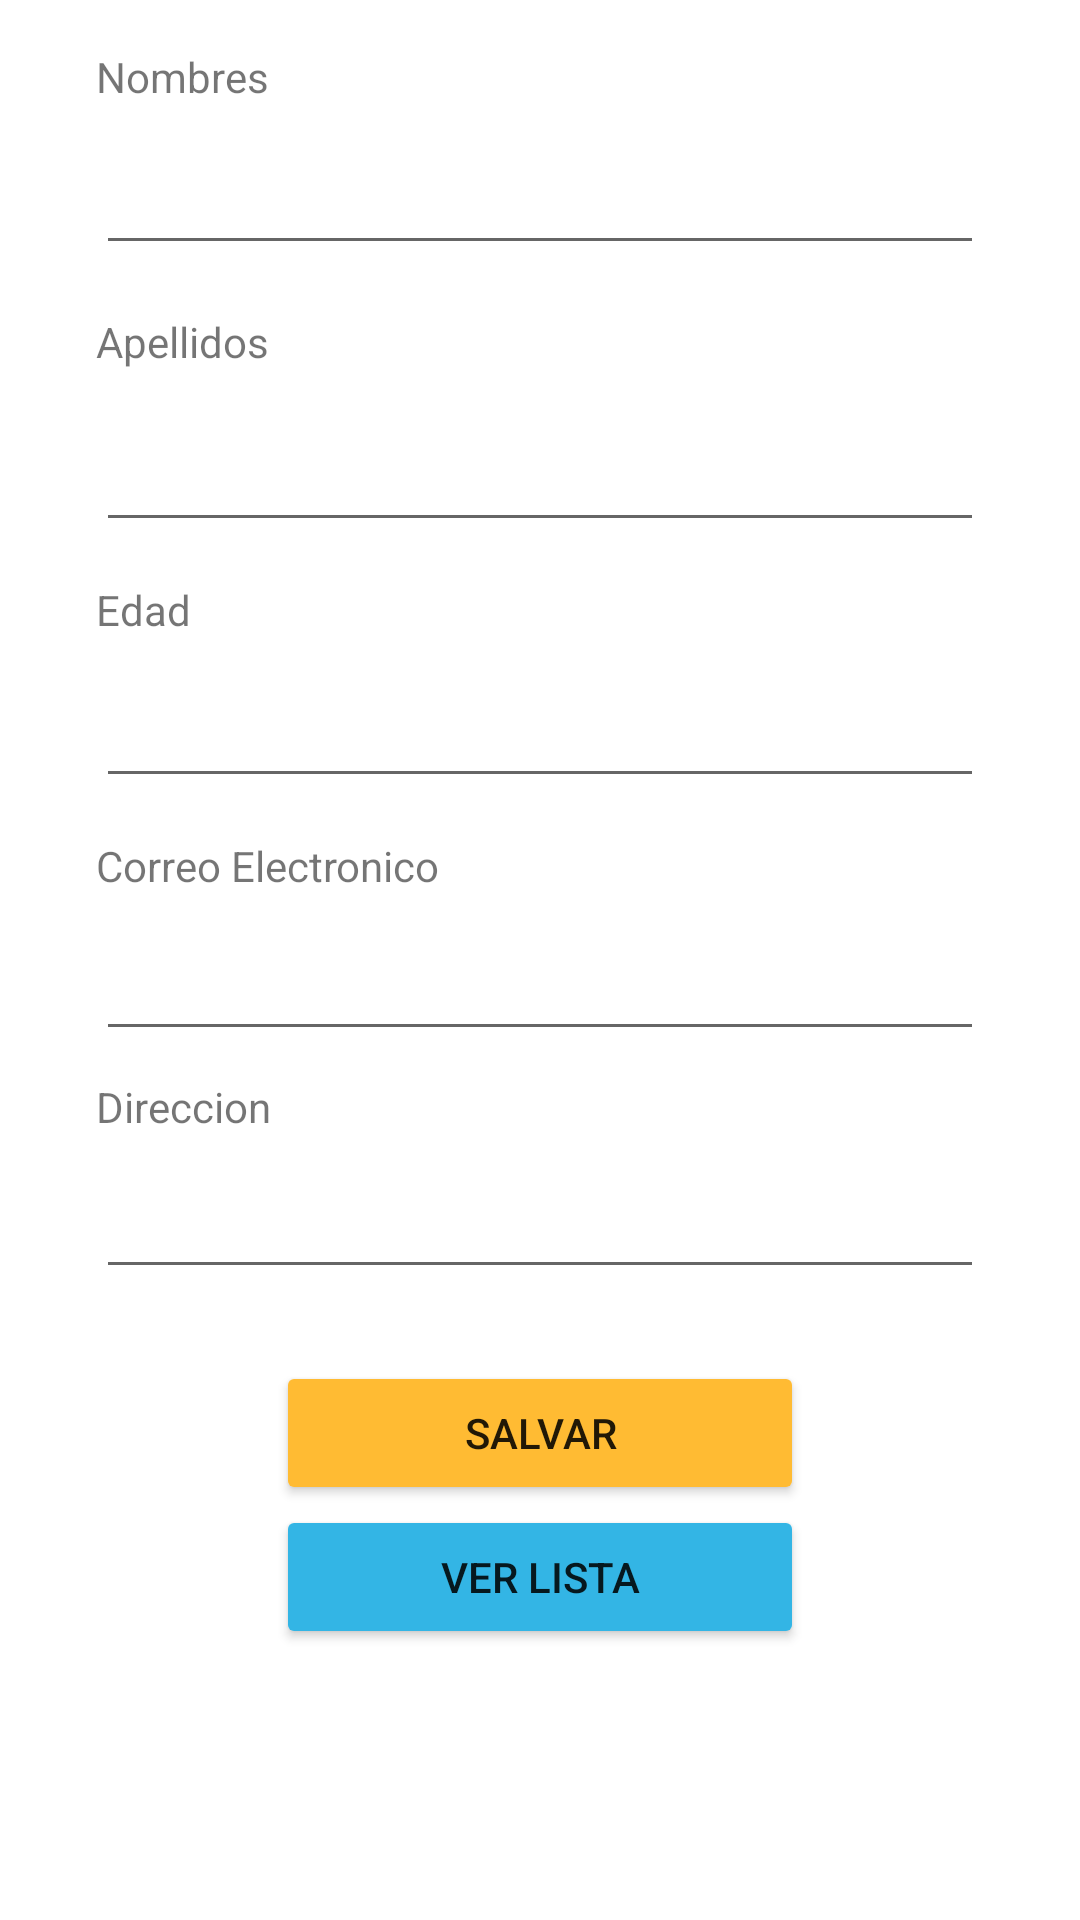

This screen was rendered from an Android layout file. Write that file and the resources it references.
<!-- AndroidManifest.xml: application theme Theme.PM01EJ3 -->
<!-- res/layout/activity_main.xml -->
<?xml version="1.0" encoding="utf-8"?>
<androidx.constraintlayout.widget.ConstraintLayout xmlns:android="http://schemas.android.com/apk/res/android"
    xmlns:app="http://schemas.android.com/apk/res-auto"
    xmlns:tools="http://schemas.android.com/tools"
    android:layout_width="match_parent"
    android:layout_height="match_parent"
    tools:context=".MainActivity">

    <EditText
        android:id="@+id/txtcorreo"
        android:layout_width="0dp"
        android:layout_height="wrap_content"
        android:layout_marginStart="32dp"
        android:layout_marginTop="11dp"
        android:layout_marginEnd="32dp"
        android:ems="10"
        android:inputType="textPersonName"
        app:layout_constraintEnd_toEndOf="parent"
        app:layout_constraintHorizontal_bias="0.0"
        app:layout_constraintStart_toStartOf="parent"
        app:layout_constraintTop_toBottomOf="@+id/textView4" />

    <EditText
        android:id="@+id/txtedad"
        android:layout_width="0dp"
        android:layout_height="wrap_content"
        android:layout_marginStart="32dp"
        android:layout_marginTop="12dp"
        android:layout_marginEnd="32dp"
        android:ems="10"
        android:inputType="textPersonName"
        app:layout_constraintEnd_toEndOf="parent"
        app:layout_constraintHorizontal_bias="1.0"
        app:layout_constraintStart_toStartOf="parent"
        app:layout_constraintTop_toBottomOf="@+id/textView" />

    <TextView
        android:id="@+id/textView"
        android:layout_width="0dp"
        android:layout_height="wrap_content"
        android:layout_marginStart="32dp"
        android:layout_marginTop="13dp"
        android:layout_marginEnd="32dp"
        android:text="Edad"
        app:layout_constraintEnd_toEndOf="parent"
        app:layout_constraintHorizontal_bias="0.0"
        app:layout_constraintStart_toStartOf="parent"
        app:layout_constraintTop_toBottomOf="@+id/txtapellidos" />

    <TextView
        android:id="@+id/textView1"
        android:layout_width="0dp"
        android:layout_height="wrap_content"
        android:layout_marginStart="32dp"
        android:layout_marginTop="16dp"
        android:layout_marginEnd="32dp"
        android:text="Nombres"
        app:layout_constraintEnd_toEndOf="parent"
        app:layout_constraintHorizontal_bias="0.0"
        app:layout_constraintStart_toStartOf="parent"
        app:layout_constraintTop_toTopOf="parent" />

    <TextView
        android:id="@+id/textView4"
        android:layout_width="0dp"
        android:layout_height="wrap_content"
        android:layout_marginStart="32dp"
        android:layout_marginTop="13dp"
        android:layout_marginEnd="32dp"
        android:text="Correo Electronico"
        app:layout_constraintEnd_toEndOf="parent"
        app:layout_constraintHorizontal_bias="0.0"
        app:layout_constraintStart_toStartOf="parent"
        app:layout_constraintTop_toBottomOf="@+id/txtedad" />

    <TextView
        android:id="@+id/textView5"
        android:layout_width="0dp"
        android:layout_height="wrap_content"
        android:layout_marginStart="32dp"
        android:layout_marginTop="9dp"
        android:layout_marginEnd="32dp"
        android:text="Direccion"
        app:layout_constraintEnd_toEndOf="parent"
        app:layout_constraintHorizontal_bias="0.0"
        app:layout_constraintStart_toStartOf="parent"
        app:layout_constraintTop_toBottomOf="@+id/txtcorreo" />

    <EditText
        android:id="@+id/txtdir"
        android:layout_width="0dp"
        android:layout_height="wrap_content"
        android:layout_marginStart="32dp"
        android:layout_marginTop="10dp"
        android:layout_marginEnd="32dp"
        android:ems="10"
        android:inputType="textPersonName"
        app:layout_constraintEnd_toEndOf="parent"
        app:layout_constraintHorizontal_bias="1.0"
        app:layout_constraintStart_toStartOf="parent"
        app:layout_constraintTop_toBottomOf="@+id/textView5" />

    <TextView
        android:id="@+id/textView2"
        android:layout_width="0dp"
        android:layout_height="wrap_content"
        android:layout_marginStart="32dp"
        android:layout_marginTop="16dp"
        android:layout_marginEnd="32dp"
        android:text="Apellidos"
        app:layout_constraintEnd_toEndOf="parent"
        app:layout_constraintHorizontal_bias="0.0"
        app:layout_constraintStart_toStartOf="parent"
        app:layout_constraintTop_toBottomOf="@+id/txtnombres" />

    <EditText
        android:id="@+id/txtnombres"
        android:layout_width="0dp"
        android:layout_height="wrap_content"
        android:layout_marginStart="32dp"
        android:layout_marginTop="12dp"
        android:layout_marginEnd="32dp"
        android:ems="10"
        android:inputType="textPersonName"
        app:layout_constraintEnd_toEndOf="parent"
        app:layout_constraintHorizontal_bias="0.0"
        app:layout_constraintStart_toStartOf="parent"
        app:layout_constraintTop_toBottomOf="@+id/textView1" />

    <EditText
        android:id="@+id/txtapellidos"
        android:layout_width="0dp"
        android:layout_height="wrap_content"
        android:layout_marginStart="32dp"
        android:layout_marginTop="16dp"
        android:layout_marginEnd="32dp"
        android:ems="10"
        android:inputType="textPersonName"
        app:layout_constraintEnd_toEndOf="parent"
        app:layout_constraintHorizontal_bias="0.0"
        app:layout_constraintStart_toStartOf="parent"
        app:layout_constraintTop_toBottomOf="@+id/textView2" />

    <Button
        android:id="@+id/btnsalvar"
        android:layout_width="0dp"
        android:layout_height="wrap_content"
        android:layout_marginStart="92dp"
        android:layout_marginTop="24dp"
        android:layout_marginEnd="92dp"
        android:backgroundTint="@android:color/holo_orange_light"
        android:text="Salvar"
        app:layout_constraintEnd_toEndOf="parent"
        app:layout_constraintStart_toStartOf="parent"
        app:layout_constraintTop_toBottomOf="@+id/txtdir" />

    <Button
        android:id="@+id/btnlista"
        android:layout_width="0dp"
        android:layout_height="wrap_content"
        android:layout_marginStart="92dp"
        android:layout_marginTop="72dp"
        android:layout_marginEnd="92dp"
        android:backgroundTint="@android:color/holo_blue_light"
        android:text="Ver Lista"
        app:layout_constraintEnd_toEndOf="parent"
        app:layout_constraintHorizontal_bias="0.0"
        app:layout_constraintStart_toStartOf="parent"
        app:layout_constraintTop_toBottomOf="@+id/txtdir" />

</androidx.constraintlayout.widget.ConstraintLayout>
<!-- resources referenced by this layout -->
<resources>
  <style name="Theme.PM01EJ3" parent="Theme.MaterialComponents.DayNight.DarkActionBar">
          
          <item name="colorPrimary">@color/purple_500</item>
          <item name="colorPrimaryVariant">@color/purple_700</item>
          <item name="colorOnPrimary">@color/white</item>
          
          <item name="colorSecondary">@color/teal_200</item>
          <item name="colorSecondaryVariant">@color/teal_700</item>
          <item name="colorOnSecondary">@color/black</item>
          
          <item name="android:statusBarColor">?attr/colorPrimaryVariant</item>
          
      </style>
  <!-- not gathered from this repository: default colours our renderer supplied (Android Studio template values) -->
  <color name="purple_500">#FF6200EE</color>
  <color name="purple_700">#FF3700B3</color>
  <color name="teal_200">#FF03DAC5</color>
  <color name="teal_700">#FF018786</color>
  <color name="black">#FF000000</color>
  <color name="white">#FFFFFFFF</color>
</resources>
